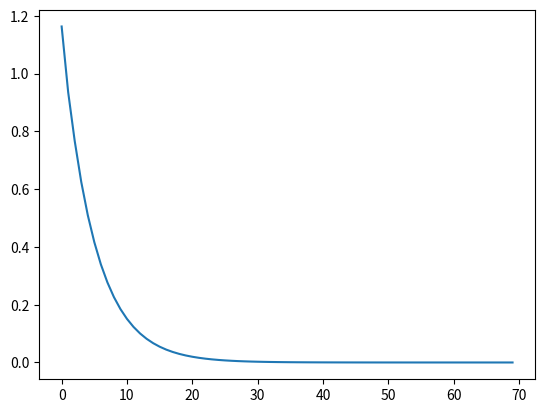

Write Python code to recreate this figure. (Note: this script raises an exception after producing the figure.)
import random
import numpy as np
import matplotlib.pyplot as plt
# a = [[2, 1], [1, 3]]
# b = [3, 4]
# x0 = [0.8, 0.9]

# for i in range(10):
#     x2 = (b[0] - x0[1]) / a[0][0]
#     x1 = (b[1] - x0[0]) / a[1][1]
#     x0 = [x1, x2]
#     print(x0)

def jacobi_method(a, b, x0, tolerance=1e-6, max_iterations=1000):
    history = []
    for i in range(max_iterations):
        x = [(b[i] - sum(a[i][j] * x0[j] for j in range(len(x0)) if j != i)) / a[i][i] for i in range(len(b))]
        error = np.linalg.norm(np.array(x) - np.array(x0))
        history.append(error)
        
        if error < tolerance:
            break
        
        x0 = x
    
    return x0, history

def gauss_seidel_method(a, b, x0, tolerance=1e-6, max_iterations=1000):
    history = []
    N = len(a)
    for i in range(max_iterations):
        x_new = x0.copy()
        for j in range(N):
            s = sum(a[j][k] * x_new[k] for k in range(N) if k != j)
            x_new[j] = (b[j] - s) / a[j][j]

        error = np.linalg.norm(np.array(x_new) - np.array(x0))
        history.append(error)

        if error < tolerance:
            break

        x0 = x_new
    
    return x0, history

def generate_linear_system(n):
    x_true = [i + 1 for i in range(n)]
    matrix = [[random.randint(1, 10) for _ in range(n)] for _ in range(n)]
    
    for i in range(n):
        row_sum = sum(abs(matrix[i][j]) for j in range(n)) - abs(matrix[i][i])
        matrix[i][i] = row_sum + random.randint(1, 10)
    
    vector = [sum(matrix[i][j] * x_true[j] for j in range(n)) for i in range(n)]
    
    return matrix, vector, x_true


def test_solution(matrix, vector, x_computed):
    residual = [sum(matrix[i][j] * x_computed[j] for j in range(len(matrix))) - vector[i] for i in range(len(vector))]
    return residual


N = 3
matrix, vector, x_true = generate_linear_system(N)
x0 = [random.uniform(x - 0.5, x + 0.5) for x in x_true]

jacobi_result, jacobi_history = jacobi_method(matrix, vector, x0)
gauss_seidel_result, gauss_seidel_history = gauss_seidel_method(matrix, vector, x0)

print(f"True solution: {x_true}")
print(f"Jacobi method: {jacobi_result}")
print(f"Gauss-Seidel method: {gauss_seidel_result}")

iterations = np.arange(len(jacobi_history))
plt.plot(iterations, jacobi_history, label="Jacobi")
plt.plot(iterations, gauss_seidel_history, label="Gauss-Seidel")
plt.xlabel("Iterations")
plt.ylabel("Error")
plt.legend()
plt.show()

print("="*50)
print(f"Jacobi residual: {test_solution(matrix, vector, jacobi_result)}")
print(f"Gauss-Seidel residual: {test_solution(matrix, vector, gauss_seidel_result)}")
# Test with Hilbert matrix
def generate_hilbert_matrix(n):
    matrix = [[1/(i + j + 1) for j in range(n)] for i in range(n)]
    x_true = [1] * n  # Using [1,1,...,1] as true solution
    vector = [sum(matrix[i][j] * x_true[j] for j in range(n)) for i in range(n)]
    return matrix, vector, x_true

print("\nTesting with Hilbert matrix:")
N = 4
matrix, vector, x_true = generate_hilbert_matrix(N)
x0 = [random.uniform(x - 0.5, x + 0.5) for x in x_true]

jacobi_result, jacobi_history = jacobi_method(matrix, vector, x0)
gauss_seidel_result, gauss_seidel_history = gauss_seidel_method(matrix, vector, x0)

print(f"True solution: {x_true}")
print(f"Jacobi method: {jacobi_result}")
print(f"Gauss-Seidel method: {gauss_seidel_result}")

plt.figure()
iterations = np.arange(len(jacobi_history))
plt.semilogy(iterations, jacobi_history, label="Jacobi")
plt.semilogy(iterations, gauss_seidel_history, label="Gauss-Seidel")
plt.xlabel("Iterations")
plt.ylabel("Error (log scale)")
plt.title("Convergence for Hilbert Matrix")
plt.legend()
plt.show()

print("="*50)
print(f"Hilbert matrix Jacobi residual: {test_solution(matrix, vector, jacobi_result)}")
print(f"Hilbert matrix Gauss-Seidel residual: {test_solution(matrix, vector, gauss_seidel_result)}")